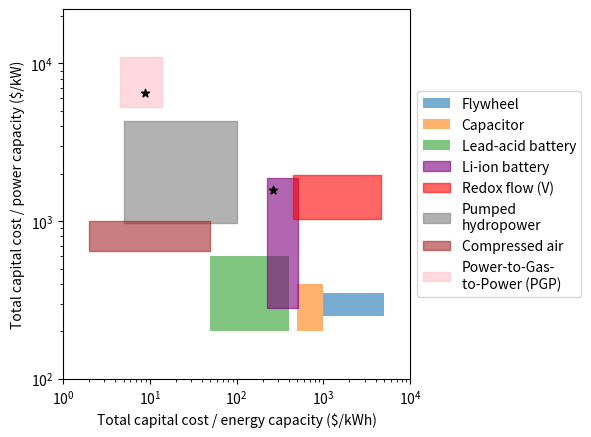

Here is the Python script that generated this plot:
import pandas as pd
import numpy as np
import matplotlib.pyplot as plt

techs = {
    'Flywheel' : {
        'cap_div_power' : [250,350],
        'cap_div_energy' : [1000,5000],
    },
    'Capacitor' : {
        'cap_div_power' : [200,400],
        'cap_div_energy' : [500,1000],
    },
    'Lead-acid battery' : {
        'cap_div_power' : [200,600],
        'cap_div_energy' : [50,400],
    },
    'Li-ion battery' : {
        'cap_div_power' : [280,1874],
        'cap_div_energy' : [225,513],
        'color' : 'purple',
    },
    'Redox flow (V)' : {
        'cap_div_power' : [1027,1956],
        'cap_div_energy' : [447,4620],
        'color' : 'red',
    },
    'Pumped\nhydropower' : {
        'cap_div_power' : [975,4300],
        'cap_div_energy' : [5,100],
        'color' : 'gray',
    },
    'Compressed air' : {
        'cap_div_power' : [650,1000],
        'cap_div_energy' : [2,50],
        'color' : 'brown',
    },
    #'PGP' : {
    #    'cap_div_power' : [6500,6600],
    #    'cap_div_energy' : [5.6,8.8],
    #},
    'Power-to-Gas-\nto-Power (PGP)' : { # These ranges are based on 1-yr and 6-yr runs and 4,600-10,000 $/kW fuel cell range from Davis et al ref 132.
        'cap_div_power' : [5300,11000],
        'cap_div_energy' : [4.6,14],
        'color' : 'pink',
    },
}

def get_maxes(techs):
    Mx, My = 0, 0
    for tech, tab in techs.items():
        x = tab['cap_div_energy']
        y = tab['cap_div_power']
        if x[1] > Mx:
            Mx = x[1]
        if y[1] > My:
            My = y[1]
    return Mx, My

def add_star(ax, cords):
    
    ax.scatter(cords[0], cords[1], color='black', marker='*')

fig, ax = plt.subplots()#figsize=(10,10))

Mx, My = get_maxes(techs)

pgp_baseline_value = [8.8, 6500]
liIon_baseline_value = [261, 1566]

for tech, tab in techs.items():
    xs = np.linspace(tab['cap_div_energy'][0], tab['cap_div_energy'][1], 100)
    top = np.ones(100) * tab['cap_div_power'][1]
    bottom = np.ones(100) * tab['cap_div_power'][0]
    #print(tech, type(tab), tab)
    
    alpha=0.6
    try:
        ax.fill_between(xs, bottom, top, label=tech, alpha=alpha, color=tab['color'])
        print(tech, tab['color'])
    except KeyError:
        ax.fill_between(xs, bottom, top, label=tech, alpha=alpha)

ax.set_xlim(1, Mx*2)
ax.set_ylim(100, My*2)
ax.set_xlabel('Total capital cost / energy capacity ($/kWh)')
ax.set_ylabel('Total capital cost / power capacity ($/kW)')
plt.yscale('log')
plt.xscale('log')

add_star(ax, pgp_baseline_value)
add_star(ax, liIon_baseline_value)

# Shrink current axis by 20%
box = ax.get_position()
ax.set_position([box.x0, box.y0, box.width * 0.7, box.height])

# Put a legend to the right of the current axis
ax.legend(loc='center left', bbox_to_anchor=(1, 0.5))

#plt.legend(ncol=2)

plt.savefig('storage_techs.pdf')
plt.savefig('storage_techs.eps', bbox_inches='tight')

